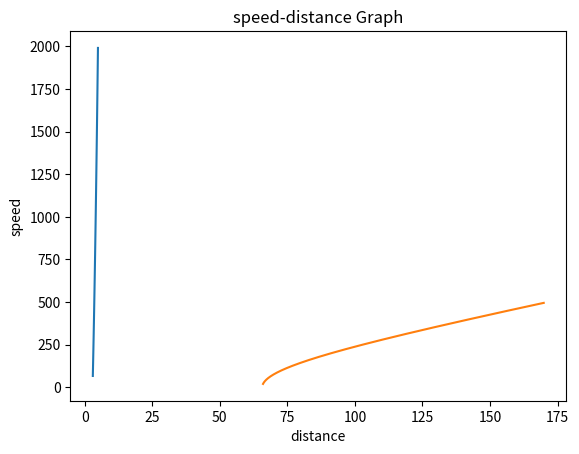

Reproduce this figure in Python.
import math

import matplotlib.pyplot as plt

"""an = ap logically speaking"""
"""the graphs are drawn for each car"""
"""for drawing the graphs the distance is considered as delta_s or delta_s + x0"""


class Car:
    def __init__(self, v0, an, ap, delta_t, x0, delta_s, v_max=None):
        self.v0 = v0  # initial velocity of the car
        self.an = an  # negative acceleration
        self.ap = ap  # positive acceleration
        self.delta_T = delta_t  # duration of the yellow light
        self.x0 = x0  # distance to the intersection
        self.delta_S = delta_s  # width of the intersection
        self.does_it_stop = False
        self.v_max = v_max

    """3 cases may occur and I consider each one of them inside the class"""
    """I: Car has to stop at position of the traffic light
      II: Car can pass easily
      III: None of the above cases is true """

    def does_it_stop_(self):  # the magnitude of acceleration is considered here

        if self.v0 ** 2 == 2 * self.an * self.x0:  # case I
            self.does_it_stop = True
            print("You must stop")

        condition = (self.x0 + self.delta_S) == (0.5 * (self.ap * self.delta_T ** 2) + (self.v0 * self.delta_T))
        if self.v_max is not None:
            v1 = math.sqrt(2 * (self.x0 + self.delta_S) + self.v0 ** 2)
            if v1 > self.v_max:
                print("Exceeding the max speed")
                return

        if self.does_it_stop == False and condition:  # case II
            self.does_it_stop = False
            print('You can pass easily so accelerate and pass the intersection')

        if self.does_it_stop == False and condition == False:
            print('You cannot pass however, you can be in somewhere in the intersection width + x0')
            """Considering the fact that we cannot change width of the intersection, duration of yellow light
            consider 2 sub-cases"""
            new_ap = 2 * (self.x0 + self.delta_S + self.v0 * self.delta_T) / (self.delta_T ** 2)
            print("If your v0 is ", self.v0, " Then your negative acceleration must be ", new_ap, " to pass.")

            new_v0 = (self.x0 + self.delta_S + 0.5 * (self.ap * self.delta_T ** 2)) / self.delta_T
            print("If your ap is ", self.ap, " Then your initial velocity should have been ", new_v0, " to pass.")
        print('\n\n')

    def draw_distance_time(self):  # these are my assumptions
        time = [t / 10 for t in range(self.delta_T * 10, 50, 1)]
        distance = [self.x0]
        for t in time:
            pop = distance.pop()
            x1 = 0.5 * (self.ap * t ** 2) + (self.v0 * t) + pop
            distance.append(pop)
            distance.append(x1)

        # plotting the points
        distance.pop()
        plt.plot(time, distance)

        # naming the x axis
        plt.xlabel('time')
        # naming the y axis
        plt.ylabel('distance')

        # giving a title to my graph
        plt.title('distance > 170 is not accepted')

        # function to show the plot
        plt.show()

    def draw_speed_distance(self):
        speed = []
        distance = []
        if self.does_it_stop:
            distance = [x / 10 for x in range(int(self.x0) * 10, 1700, 1)]
        else:
            distance = [x / 10 for x in range(int(self.x0 + self.delta_S) * 10, 1700, 1)]
        speed.append(self.v0)
        for x in distance:
            pop = speed.pop()
            v1 = math.sqrt(2 * x + pop ** 2)
            speed.append(pop)
            speed.append(v1)

        speed.pop()
        # plotting the points
        plt.plot(distance, speed)

        # naming the x axis
        plt.xlabel('distance')
        # naming the y axis
        plt.ylabel('speed')

        # giving a title to my graph
        plt.title('speed-distance Graph')

        # function to show the plot
        plt.show()


car1 = Car(v0=20, an=3, ap=3, delta_t=3, delta_s=10, x0=400 / 6)
car1.does_it_stop_()
car1.draw_distance_time()
car1.draw_speed_distance()

car2 = Car(v0=20.0, an=3.0, ap=3, delta_t=3, delta_s=10, x0=50.0)
car2.does_it_stop_()

car3 = Car(v0=20.0, an=2, ap=2, delta_t=3, delta_s=10, x0=55.0)
car3.does_it_stop_()

car4 = Car(v0=40, an=4, ap=4, delta_t=3, delta_s=10, x0=50)
car4.does_it_stop_()

car5 = Car(v0=27, an=2, ap=2, delta_t=5, delta_s=10, x0=150)
car5.does_it_stop_()

car6 = Car(v0=60, an=3, ap=3, delta_t=5, delta_s=10, x0=150, v_max=60)
car6.does_it_stop_()

"""2 cars"""

print("Considering 2 cars ")


def two_cars(frontal_car, rear_car, d):
    frontal_car.does_it_stop_()
    rear_car.x0 = d + frontal_car.x0
    rear_car.does_it_stop_()


two_cars(car1, car2, 12)
